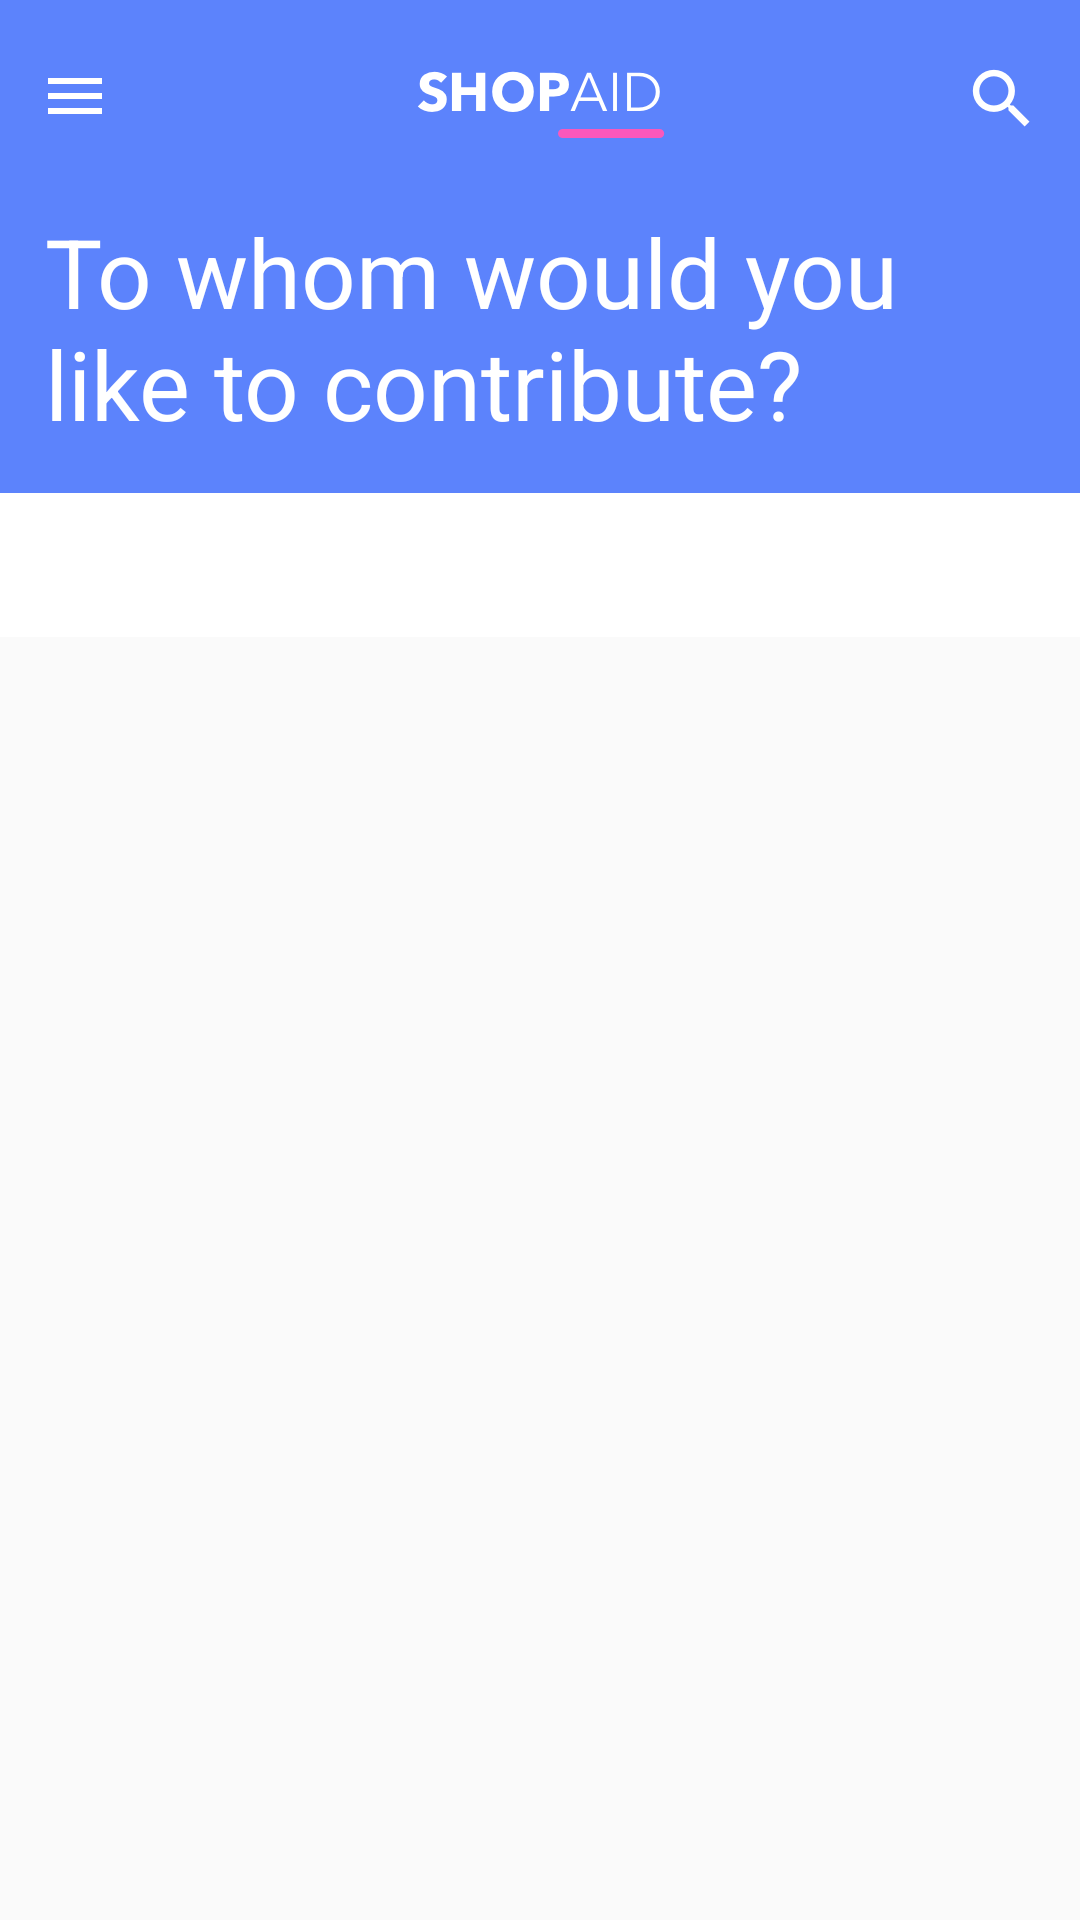

This screen was rendered from an Android layout file. Write that file and the resources it references.
<!-- AndroidManifest.xml: application theme AppTheme -->
<!-- res/layout/charity_activity.xml -->
<?xml version="1.0" encoding="utf-8"?>
<LinearLayout xmlns:android="http://schemas.android.com/apk/res/android"
    xmlns:app="http://schemas.android.com/apk/res-auto"
    android:id="@+id/root"
    android:layout_width="match_parent"
    android:layout_height="match_parent"
    android:orientation="vertical">

    <LinearLayout
        android:layout_width="match_parent"
        android:layout_height="match_parent"
        android:orientation="vertical">

        <ImageView
            android:layout_width="match_parent"
            android:layout_height="wrap_content"
            android:background="@color/blue"
            android:paddingLeft="16dp"
            android:paddingRight="16dp"
            android:src="@drawable/img_header" />

        <TextView
            android:layout_width="match_parent"
            android:layout_height="wrap_content"
            android:background="@color/blue"
            android:paddingBottom="@dimen/spacing_normal_s"
            android:paddingLeft="@dimen/spacing_normal_s"
            android:paddingRight="@dimen/spacing_normal_s"
            android:text="@string/text_charity_header"
            android:textColor="@color/white"
            android:textSize="32sp" />

        <android.support.design.widget.TabLayout
            android:id="@+id/cause_sliding_tabs"
            android:layout_width="match_parent"
            android:layout_height="wrap_content"
            android:background="#FFFFFF"
            app:tabBackground="@drawable/tab_color_selector"
            app:tabIndicatorColor="@color/pink"
            app:tabMode="fixed"
            app:tabSelectedTextColor="@color/pink"
            app:tabTextAppearance="@style/CustomTabAppearance"
            app:tabTextColor="@color/dark_blue" />

        <android.support.v4.view.ViewPager
            android:id="@+id/cause_viewpager"
            android:layout_width="match_parent"
            android:layout_height="0dp"
            android:layout_weight="1" />

        <LinearLayout
            android:id="@+id/charityNextLayout"
            android:layout_width="match_parent"
            android:layout_height="wrap_content"
            android:background="@color/blue"
            android:orientation="vertical"
            android:visibility="gone">

            <View
                android:layout_width="match_parent"
                android:layout_height="0.5dp"
                android:background="@color/dark_blue" />

            <TextView
                android:id="@+id/charitySelectedView"
                android:layout_width="match_parent"
                android:layout_height="wrap_content"
                android:layout_marginBottom="@dimen/spacing_normal_s"
                android:layout_marginLeft="@dimen/spacing_normal"
                android:layout_marginRight="@dimen/spacing_normal"
                android:layout_marginTop="@dimen/spacing_normal_s"
                android:textColor="@color/white" />

            <Button
                android:id="@+id/charityNextButton"
                android:layout_width="match_parent"
                android:layout_height="@dimen/button_height"
                android:layout_gravity="bottom"
                android:layout_marginBottom="@dimen/spacing_normal"
                android:layout_marginLeft="@dimen/spacing_normal"
                android:layout_marginRight="@dimen/spacing_normal"
                android:background="@drawable/button_normal_bg"
                android:text="@string/text_next"
                android:textAllCaps="false"
                android:textColor="@android:color/black"
                android:textSize="18sp" />

        </LinearLayout>

    </LinearLayout>

</LinearLayout>
<!-- resources referenced by this layout -->
<resources>
  <color name="blue">#5C83FC</color>
  <color name="dark_blue">#2A283F</color>
  <color name="pink">#FB58BB</color>
  <color name="white">#FFFFFF</color>
  <dimen name="button_height">50dp</dimen>
  <dimen name="spacing_normal">16dp</dimen>
  <dimen name="spacing_normal_s">15dp</dimen>
  <!-- drawable img_header: png bitmap (drawable, 7443 bytes) -->
  <string name="text_charity_header">To whom would you like to contribute?</string>
  <string name="text_next">Next</string>
  <style name="CustomTabAppearance" parent="TextAppearance.Design.Tab">
          <item name="textAllCaps">false</item>
          <item name="android:textAllCaps">false</item>
      </style>
  <style name="AppTheme" parent="Theme.AppCompat.Light.DarkActionBar">
          
          <item name="colorPrimary">@color/colorPrimary</item>
          <item name="colorPrimaryDark">@color/colorPrimaryDark</item>
          <item name="colorAccent">@color/colorAccent</item>
      </style>
  <color name="colorPrimary">#3F51B5</color>
  <color name="colorPrimaryDark">#303F9F</color>
  <color name="colorAccent">#FFFFFF</color>
</resources>
